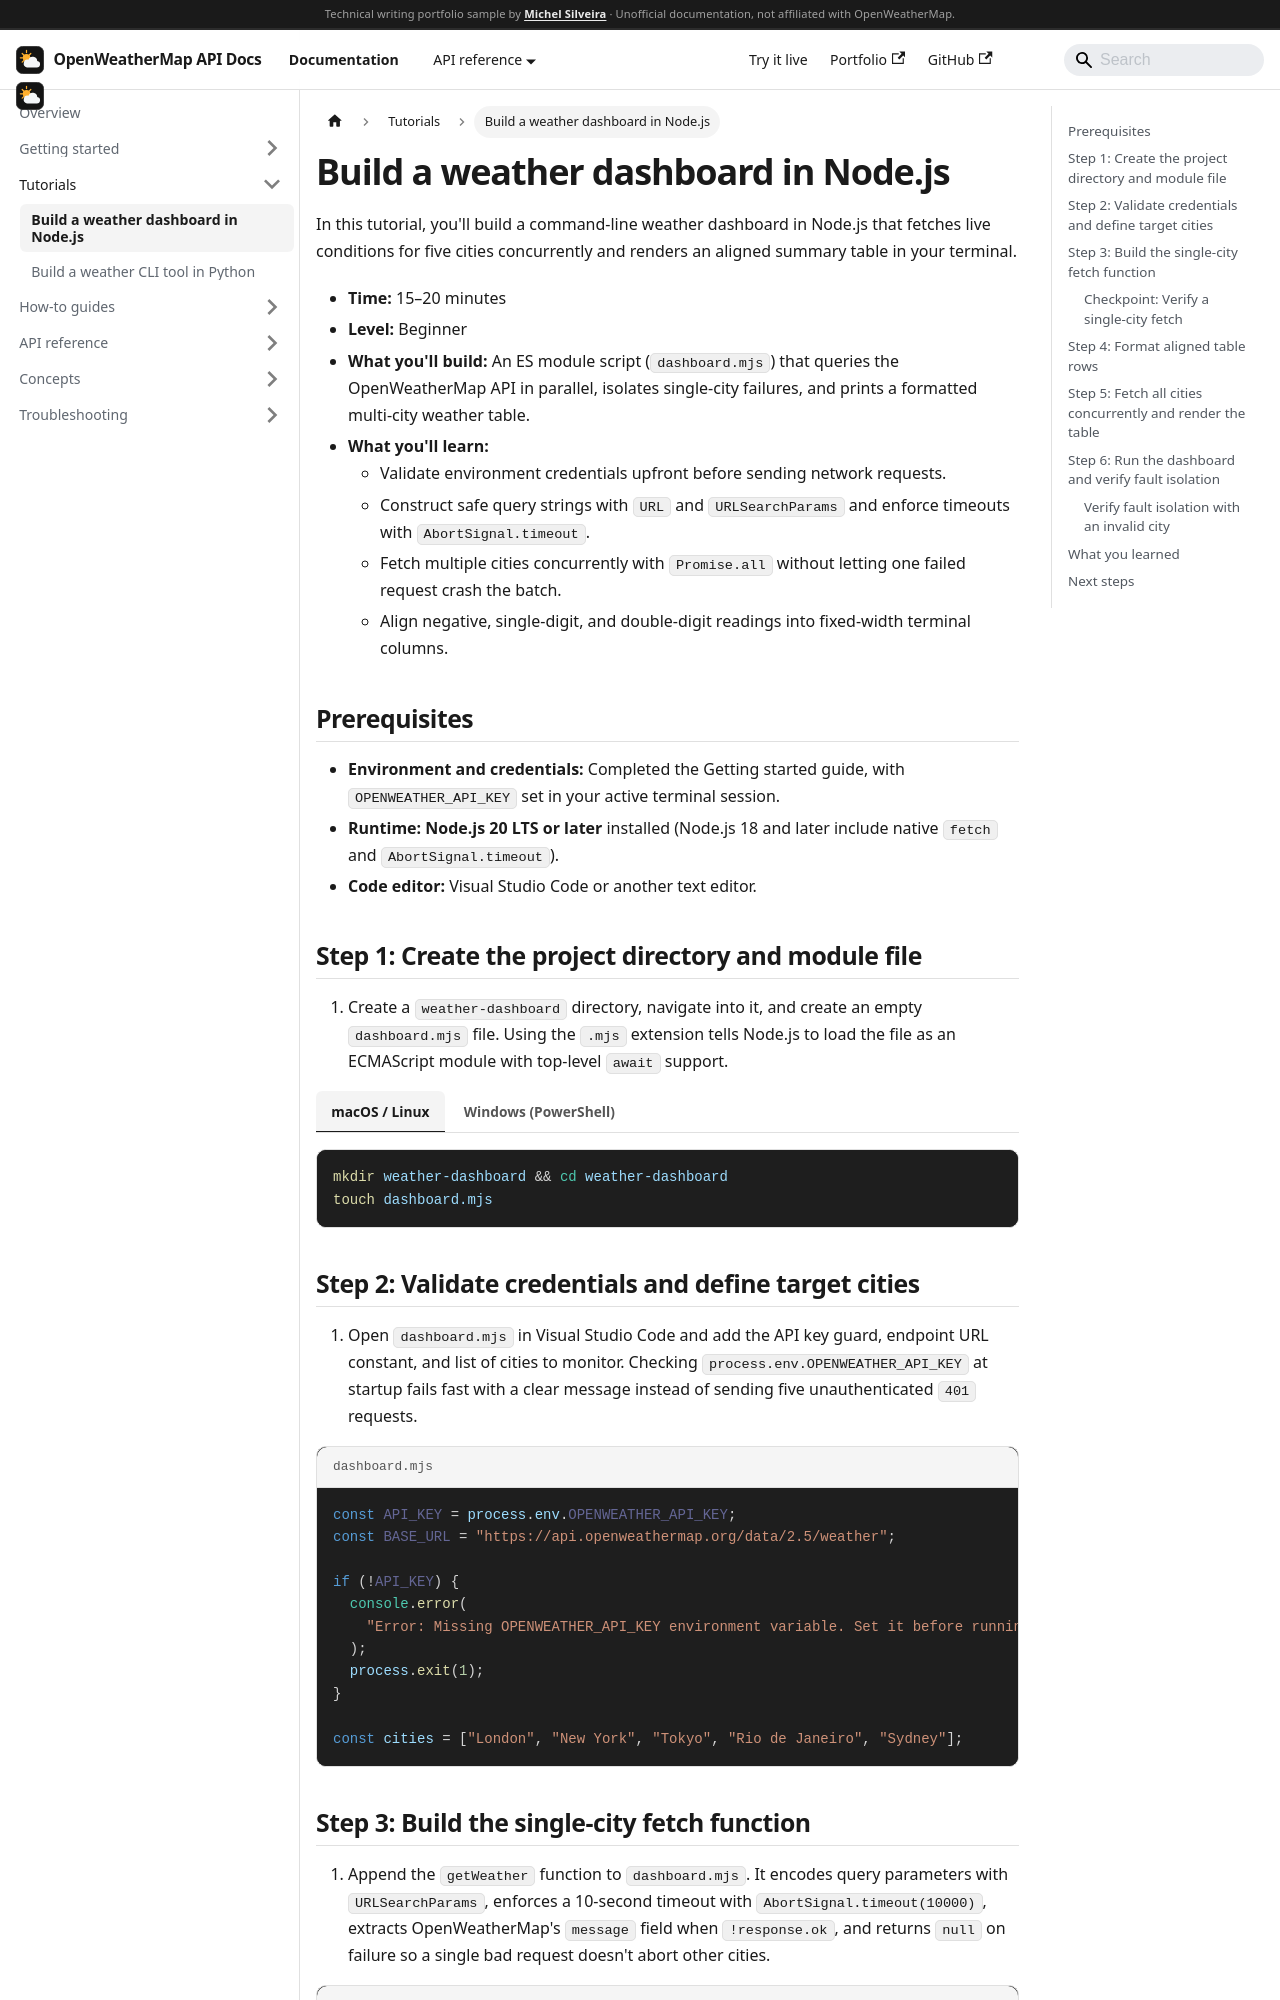

repository: MichelGSS/openweather-docs · page: docs/tutorials/weather-dashboard.html · generator: docusaurus

---
sidebar_position: 1
title: Build a weather dashboard in Node.js
description: Build a concurrent multi-city terminal weather dashboard in Node.js using native fetch, URLSearchParams, and fault-isolated error handling.
---

import Tabs from '@theme/Tabs';
import TabItem from '@theme/TabItem';

# Build a weather dashboard in Node.js

In this tutorial, you'll build a command-line weather dashboard in Node.js that fetches live conditions for five cities concurrently and renders an aligned summary table in your terminal.

- **Time:** 15–20 minutes
- **Level:** Beginner
- **What you'll build:** An ES module script (`dashboard.mjs`) that queries the OpenWeatherMap API in parallel, isolates single-city failures, and prints a formatted multi-city weather table.
- **What you'll learn:**
  - Validate environment credentials upfront before sending network requests.
  - Construct safe query strings with `URL` and `URLSearchParams` and enforce timeouts with `AbortSignal.timeout`.
  - Fetch multiple cities concurrently with `Promise.all` without letting one failed request crash the batch.
  - Align negative, single-digit, and double-digit readings into fixed-width terminal columns.

## Prerequisites

- **Environment and credentials:** Completed the [Getting started guide](../getting-started/prerequisites), with `OPENWEATHER_API_KEY` set in your active terminal session.
- **Runtime:** **Node.js 20 LTS or later** installed (Node.js 18 and later include native `fetch` and `AbortSignal.timeout`).
- **Code editor:** [Visual Studio Code](https://code.visualstudio.com/) or another text editor.

## Step 1: Create the project directory and module file

1. Create a `weather-dashboard` directory, navigate into it, and create an empty `dashboard.mjs` file. Using the `.mjs` extension tells Node.js to load the file as an ECMAScript module with top-level `await` support.

<Tabs groupId="os">
<TabItem value="unix" label="macOS / Linux" default>

```bash
mkdir weather-dashboard && cd weather-dashboard
touch dashboard.mjs
```

</TabItem>
<TabItem value="windows" label="Windows (PowerShell)">

```powershell
New-Item -ItemType Directory -Path weather-dashboard | Out-Null
Set-Location weather-dashboard
New-Item -ItemType File -Path dashboard.mjs | Out-Null
```

</TabItem>
</Tabs>

## Step 2: Validate credentials and define target cities

1. Open `dashboard.mjs` in Visual Studio Code and add the API key guard, endpoint URL constant, and list of cities to monitor. Checking `process.env.OPENWEATHER_API_KEY` at startup fails fast with a clear message instead of sending five unauthenticated `401` requests.

```javascript title="dashboard.mjs"
const API_KEY = process.env.OPENWEATHER_API_KEY;
const BASE_URL = "https://api.openweathermap.org/data/2.5/weather";

if (!API_KEY) {
  console.error(
    "Error: Missing OPENWEATHER_API_KEY environment variable. Set it before running dashboard.mjs."
  );
  process.exit(1);
}

const cities = ["London", "New York", "Tokyo", "Rio de Janeiro", "Sydney"];
```
